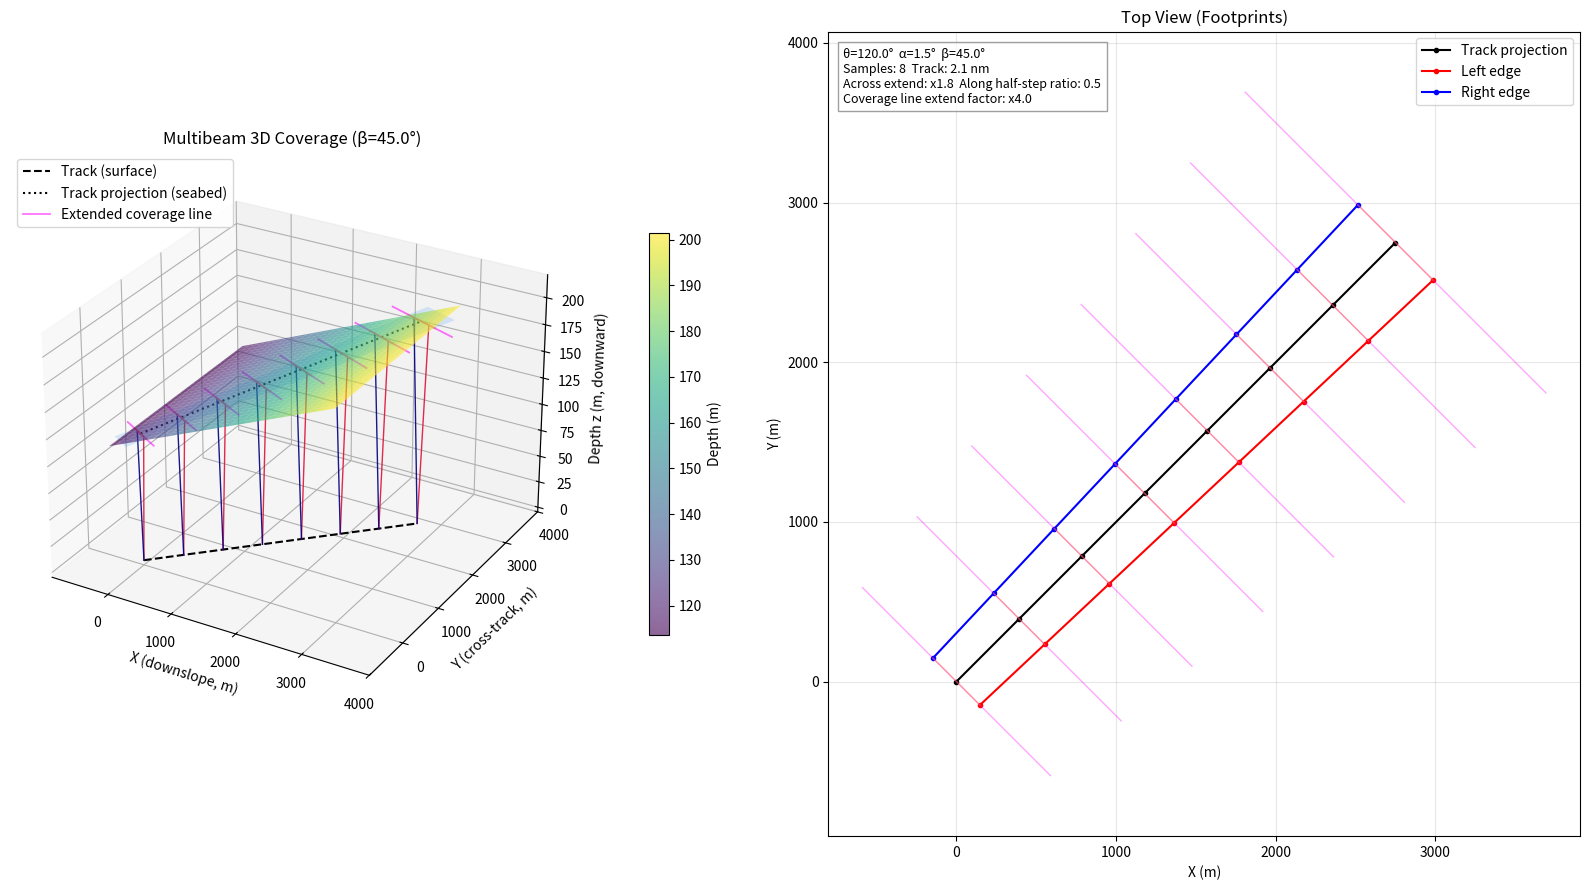

The matplotlib source for this figure:
# -*- coding: utf-8 -*-
"""
q2_proof.py

3D visualization for β = 45°: vessel sails along a survey line, showing at each measurement point
both boundary beams (left/right) and an extended semi-transparent swath plane on the seabed.

Geometry (consistent with q2):
- Seabed varies only along +X (downslope). Seabed plane: z = D0 + x * tan(alpha), z is positive downward.
- β is the angle between survey line direction and downslope direction (projection of slope normal).
- Chosen β = 45°.
- Track direction unit vector u = (cosβ, sinβ, 0)
- Cross-track unit vector v = (-sinβ, cosβ, 0)
- Vessel at sea surface (z = 0). Directly below (vertical) depth D = D0 + x * tan(alpha).
- Effective slope: alpha_eff = arctan( tan(alpha) * sin β ).
- Coverage width W (using q1 formula with effective slope):
  W = D * sin(θ/2) * [ 1/(cos(θ/2)+sin(θ/2)tan(alpha_eff)) + 1/(cos(θ/2)-sin(θ/2)tan(alpha_eff)) ]
- Seabed boundary footprint endpoints: P ± (W/2) * v (horizontal shift); seabed z recomputed with x.
- Beam edge rays are lines from ship position (x,y,0) to seabed edge (x_edge,y_edge,z_edge).

New additions per request:
1. All comments / labels translated to English.
2. For each measurement, extend the seabed boundary line across-track by a factor (ACROSS_EXTEND_FACTOR).
3. Generate a semi-transparent quadrilateral swath plane (larger than original swath) spanning along-track
   (half step before & after the point) and extended across-track. Each plane lies on the seabed surface (non-planar in general;
   we approximate with bilinear patch by assigning seabed depth to each corner).
4. Added an infinite-like extended coverage line along seabed for each measurement to emphasize it lies on a plane; factor configurable.

Adjustable parameters: θ (THETA_DEG), α (ALPHA_DEG), D0, β, total track distance, sampling interval.
Outputs:
1. 3D figure: seabed surface, track, beam edge rays, extended boundary lines, semi-transparent swath planes.
2. 2D top view: footprints (original left/right edges) for reference.
"""
import numpy as np
import matplotlib.pyplot as plt
from mpl_toolkits.mplot3d import Axes3D  # noqa: F401 (3D registration)
from mpl_toolkits.mplot3d.art3d import Poly3DCollection
from dataclasses import dataclass

# ---------------- Configuration ----------------
THETA_DEG = 120.0        # Total beam opening angle θ
ALPHA_DEG = 1.5          # Seabed slope α (along +X)
BETA_DEG = 45.0          # Survey line angle β relative to downslope (+X)
D0 = 120.0               # Reference depth at origin (m)
TOTAL_DISTANCE_NM = 2.1  # Total survey distance (nautical miles)
STEP_NM = 0.3            # Sampling spacing (nautical miles)
NAUTICAL_TO_M = 1852.0

# Visualization extent factor for seabed plane
PLANE_EXTEND_FACTOR = 1.1

# Swath extension factors
ACROSS_EXTEND_FACTOR = 1.8   # How much wider (vs real W) to draw the extended seabed line & plane
ALONG_EXTEND_RATIO = 0.5     # Half-length along-track (multiples of step spacing) for plane on each side
SWATH_PLANE_ALPHA = 0.18     # Transparency for swath planes
SWATH_PLANE_FACE_COLOR = (0.2, 0.6, 0.95)  # RGB in [0,1]
EDGE_LINE_ALPHA = 0.85
COVERAGE_LINE_EXTEND_FACTOR = 4.0  # NEW: factor to extend the core coverage line beyond real swath (half-width multiplier)
COVERAGE_LINE_ALPHA = 0.55
COVERAGE_LINE_COLOR = 'magenta'

# ---------------- Model Definition ----------------
@dataclass
class SwathModel:
    theta: float  # radians
    alpha: float  # radians (true slope)
    beta: float   # radians (track direction)
    d0: float

    def half_theta(self):
        return self.theta / 2

    def effective_slope(self):
        """Effective slope α_eff = arctan(tan α * sin β)."""
        return np.arctan(np.tan(self.alpha) * np.sin(self.beta))

    def depth(self, x):
        """Seabed plane depth (positive downward)."""
        return self.d0 + x * np.tan(self.alpha)

    def coverage_width(self, depth_value):
        """Coverage width W at a given local depth using modified q1 formula."""
        alpha_eff = self.effective_slope()
        h = self.half_theta()
        cos_h = np.cos(h)
        sin_h = np.sin(h)
        t_eff = np.tan(alpha_eff)
        denom1 = cos_h + sin_h * t_eff
        denom2 = cos_h - sin_h * t_eff
        if abs(denom1) < 1e-10 or abs(denom2) < 1e-10:
            return np.nan
        width_factor = sin_h * (1/denom1 + 1/denom2)
        return depth_value * width_factor

# ---------------- Data Generation ----------------
def generate_track_and_swaths(model: SwathModel,
                              total_distance_nm: float,
                              step_nm: float):
    """Generate track points and left/right swath edge footprints.
    Returns dict with arrays.
    """
    beta = model.beta
    u = np.array([np.cos(beta), np.sin(beta), 0.0])      # along-track
    v = np.array([-np.sin(beta), np.cos(beta), 0.0])     # cross-track

    distances_nm = np.arange(0, total_distance_nm + 1e-9, step_nm)
    distances_m = distances_nm * NAUTICAL_TO_M

    ship_pts, seabed_pts = [], []
    left_edges, right_edges, widths = [], [], []

    for r_m in distances_m:
        pos_xy = u[:2] * r_m
        x, y = pos_xy
        depth_here = model.depth(x)
        W = model.coverage_width(depth_here)
        left_xy = pos_xy + v[:2] * (-W/2)
        right_xy = pos_xy + v[:2] * (W/2)
        left_z = model.depth(left_xy[0])
        right_z = model.depth(right_xy[0])

        ship_pts.append([x, y, 0.0])
        seabed_pts.append([x, y, depth_here])
        left_edges.append([left_xy[0], left_xy[1], left_z])
        right_edges.append([right_xy[0], right_xy[1], right_z])
        widths.append(W)

    return {
        'distances_nm': distances_nm,
        'ship_pts': np.array(ship_pts),
        'seabed_pts': np.array(seabed_pts),
        'left_edges': np.array(left_edges),
        'right_edges': np.array(right_edges),
        'widths': np.array(widths),
        'u': u,
        'v': v
    }

# ---------------- Visualization ----------------
def build_swath_planes(model: SwathModel, data: dict):
    """Build extended swath plane polygons for each measurement.
    Each plane is a quadrilateral aligned along u & v, with across-track exaggerated.
    Returns list of dicts with 'verts' (list of 4 (x,y,z))."""
    ship_pts = data['ship_pts']
    seabed_pts = data['seabed_pts']
    widths = data['widths']
    u = data['u']
    v = data['v']

    # Along-track spacing estimation
    if len(ship_pts) > 1:
        dxy = np.linalg.norm(np.diff(ship_pts[:,:2], axis=0), axis=1)
        avg_spacing = float(np.mean(dxy))
    else:
        avg_spacing = STEP_NM * NAUTICAL_TO_M
    half_len = avg_spacing * ALONG_EXTEND_RATIO

    planes = []
    for i in range(len(ship_pts)):
        center = seabed_pts[i]  # (x, y, z at seabed directly below ship)
        W = widths[i]
        if not np.isfinite(W) or W <= 0:
            continue
        half_across = (W/2) * ACROSS_EXTEND_FACTOR
        # Four corners in order (counter-clockwise): back-left, back-right, front-right, front-left
        corners_local = [
            -half_len * u + (-half_across) * v,
            -half_len * u + ( half_across) * v,
             half_len * u + ( half_across) * v,
             half_len * u + (-half_across) * v,
        ]
        verts = []
        for vec in corners_local:
            x = center[0] + vec[0]
            y = center[1] + vec[1]
            z = model.depth(x)  # depth depends only on x
            verts.append((x, y, z))
        planes.append({'index': i, 'verts': verts})
    return planes

def plot_3d_swath(model: SwathModel, data: dict):
    ship_pts = data['ship_pts']
    seabed_pts = data['seabed_pts']
    left_edges = data['left_edges']
    right_edges = data['right_edges']
    # NEW: cross-track unit vector for extended coverage line
    v = data['v']

    # Seabed surface grid
    all_x = np.concatenate([ship_pts[:,0], left_edges[:,0], right_edges[:,0]])
    all_y = np.concatenate([ship_pts[:,1], left_edges[:,1], right_edges[:,1]])
    x_min, x_max = all_x.min(), all_x.max()
    y_min, y_max = all_y.min(), all_y.max()

    x_rng = x_max - x_min
    y_rng = y_max - y_min
    x_pad = x_rng * (PLANE_EXTEND_FACTOR - 1) / 2
    y_pad = y_rng * (PLANE_EXTEND_FACTOR - 1) / 2

    X = np.linspace(x_min - x_pad, x_max + x_pad, 60)
    Y = np.linspace(y_min - y_pad, y_max + y_pad, 60)
    XX, YY = np.meshgrid(X, Y)
    ZZ = model.depth(XX)

    planes = build_swath_planes(model, data)

    fig = plt.figure(figsize=(16, 9))
    ax = fig.add_subplot(121, projection='3d')

    # Seabed surface
    surf = ax.plot_surface(XX, YY, ZZ, cmap='viridis', alpha=0.6, linewidth=0, antialiased=True)
    plt.colorbar(surf, ax=ax, shrink=0.5, pad=0.1, label='Depth (m)')

    # Track at surface & seabed projection
    ax.plot(ship_pts[:,0], ship_pts[:,1], ship_pts[:,2], 'k--', label='Track (surface)')
    ax.plot(seabed_pts[:,0], seabed_pts[:,1], seabed_pts[:,2], 'k:', label='Track projection (seabed)')

    # Beam edges and original footprint lines
    for i in range(len(ship_pts)):
        ax.plot([ship_pts[i,0], left_edges[i,0]], [ship_pts[i,1], left_edges[i,1]], [ship_pts[i,2], left_edges[i,2]],
                color='crimson', linewidth=1.0, alpha=0.9)
        ax.plot([ship_pts[i,0], right_edges[i,0]], [ship_pts[i,1], right_edges[i,1]], [ship_pts[i,2], right_edges[i,2]],
                color='navy', linewidth=1.0, alpha=0.9)
        ax.plot([left_edges[i,0], right_edges[i,0]], [left_edges[i,1], right_edges[i,1]], [left_edges[i,2], right_edges[i,2]],
                color='orange', linewidth=1.1, alpha=EDGE_LINE_ALPHA)

    # Extended across-track lines & swath planes
    poly_collection = []
    extended_line_added_legend = False  # ensure legend entry appears once
    for plane in planes:
        verts = plane['verts']
        # Extended center line using midpoints of left/right edges (average along-track front+back)
        left_mid = ((verts[0][0]+verts[3][0])/2, (verts[0][1]+verts[3][1])/2, (verts[0][2]+verts[3][2])/2)
        right_mid = ((verts[1][0]+verts[2][0])/2, (verts[1][1]+verts[2][1])/2, (verts[1][2]+verts[2][2])/2)
        ax.plot([left_mid[0], right_mid[0]], [left_mid[1], right_mid[1]], [left_mid[2], right_mid[2]],
                color='gold', linewidth=1.4, alpha=0.7)
        poly_collection.append(verts)

    # NEW: extended coverage lines (conceptual infinite intersection line) per measurement
    for i in range(len(seabed_pts)):
        # center seabed point
        cx, cy, cz = seabed_pts[i]
        # approximate local width (distance between edges)
        W_local = np.linalg.norm(left_edges[i,:2] - right_edges[i,:2])
        if not np.isfinite(W_local) or W_local <= 0:
            continue
        half_extended = (W_local/2) * COVERAGE_LINE_EXTEND_FACTOR
        p1_xy = np.array([cx, cy]) - half_extended * v[:2]
        p2_xy = np.array([cx, cy]) + half_extended * v[:2]
        p1_z = model.depth(p1_xy[0])
        p2_z = model.depth(p2_xy[0])
        ax.plot([p1_xy[0], p2_xy[0]], [p1_xy[1], p2_xy[1]], [p1_z, p2_z],
                color=COVERAGE_LINE_COLOR, alpha=COVERAGE_LINE_ALPHA, linewidth=1.3,
                label='Extended coverage line' if not extended_line_added_legend else None)
        extended_line_added_legend = True

    swath_faces = Poly3DCollection(poly_collection, facecolors=[SWATH_PLANE_FACE_COLOR]*len(poly_collection),
                                   edgecolors='none', alpha=SWATH_PLANE_ALPHA)
    ax.add_collection3d(swath_faces)

    # Labels & view
    ax.set_xlabel('X (downslope, m)')
    ax.set_ylabel('Y (cross-track, m)')
    ax.set_zlabel('Depth z (m, downward)')
    ax.set_title(f'Multibeam 3D Coverage (β={BETA_DEG}°)')
    ax.view_init(elev=28, azim=-60)
    ax.legend(loc='upper left')

    # 2D top view
    ax2 = fig.add_subplot(122)
    ax2.set_title('Top View (Footprints)')
    ax2.plot(seabed_pts[:,0], seabed_pts[:,1], 'k.-', label='Track projection')
    ax2.plot(left_edges[:,0], left_edges[:,1], 'r.-', label='Left edge')
    ax2.plot(right_edges[:,0], right_edges[:,1], 'b.-', label='Right edge')
    for i in range(len(seabed_pts)):
        ax2.plot([left_edges[i,0], right_edges[i,0]], [left_edges[i,1], right_edges[i,1]], color='orange', linewidth=1, alpha=0.5)
        # overlay extended line in top view (same color)
        cx, cy, cz = seabed_pts[i]
        W_local = np.linalg.norm(left_edges[i,:2] - right_edges[i,:2])
        if not np.isfinite(W_local) or W_local <= 0:
            continue
        half_extended = (W_local/2) * COVERAGE_LINE_EXTEND_FACTOR
        p1_xy = np.array([cx, cy]) - half_extended * v[:2]
        p2_xy = np.array([cx, cy]) + half_extended * v[:2]
        ax2.plot([p1_xy[0], p2_xy[0]], [p1_xy[1], p2_xy[1]], color=COVERAGE_LINE_COLOR, alpha=0.35, linewidth=1.0)
    ax2.set_xlabel('X (m)')
    ax2.set_ylabel('Y (m)')
    ax2.axis('equal')
    ax2.grid(alpha=0.3)
    ax2.legend()

    info = (f"θ={THETA_DEG}°  α={ALPHA_DEG}°  β={BETA_DEG}°\n"
            f"Samples: {len(ship_pts)}  Track: {TOTAL_DISTANCE_NM} nm\n"
            f"Across extend: x{ACROSS_EXTEND_FACTOR}  Along half-step ratio: {ALONG_EXTEND_RATIO}\n"
            f"Coverage line extend factor: x{COVERAGE_LINE_EXTEND_FACTOR}")
    ax2.text(0.02, 0.98, info, transform=ax2.transAxes, va='top', ha='left', fontsize=9,
             bbox=dict(facecolor='white', alpha=0.75, edgecolor='gray'))

    plt.tight_layout()
    plt.show()

# ---------------- Entry Point ----------------
def main():
    theta = np.radians(THETA_DEG)
    alpha = np.radians(ALPHA_DEG)
    beta = np.radians(BETA_DEG)
    model = SwathModel(theta=theta, alpha=alpha, beta=beta, d0=D0)

    data = generate_track_and_swaths(model, TOTAL_DISTANCE_NM, STEP_NM)
    print(f"Generated {len(data['ship_pts'])} samples; mean width: {np.nanmean(data['widths']):.2f} m")
    print(f"Width range: {np.nanmin(data['widths']):.2f} ~ {np.nanmax(data['widths']):.2f} m")
    plot_3d_swath(model, data)

if __name__ == '__main__':
    main()
